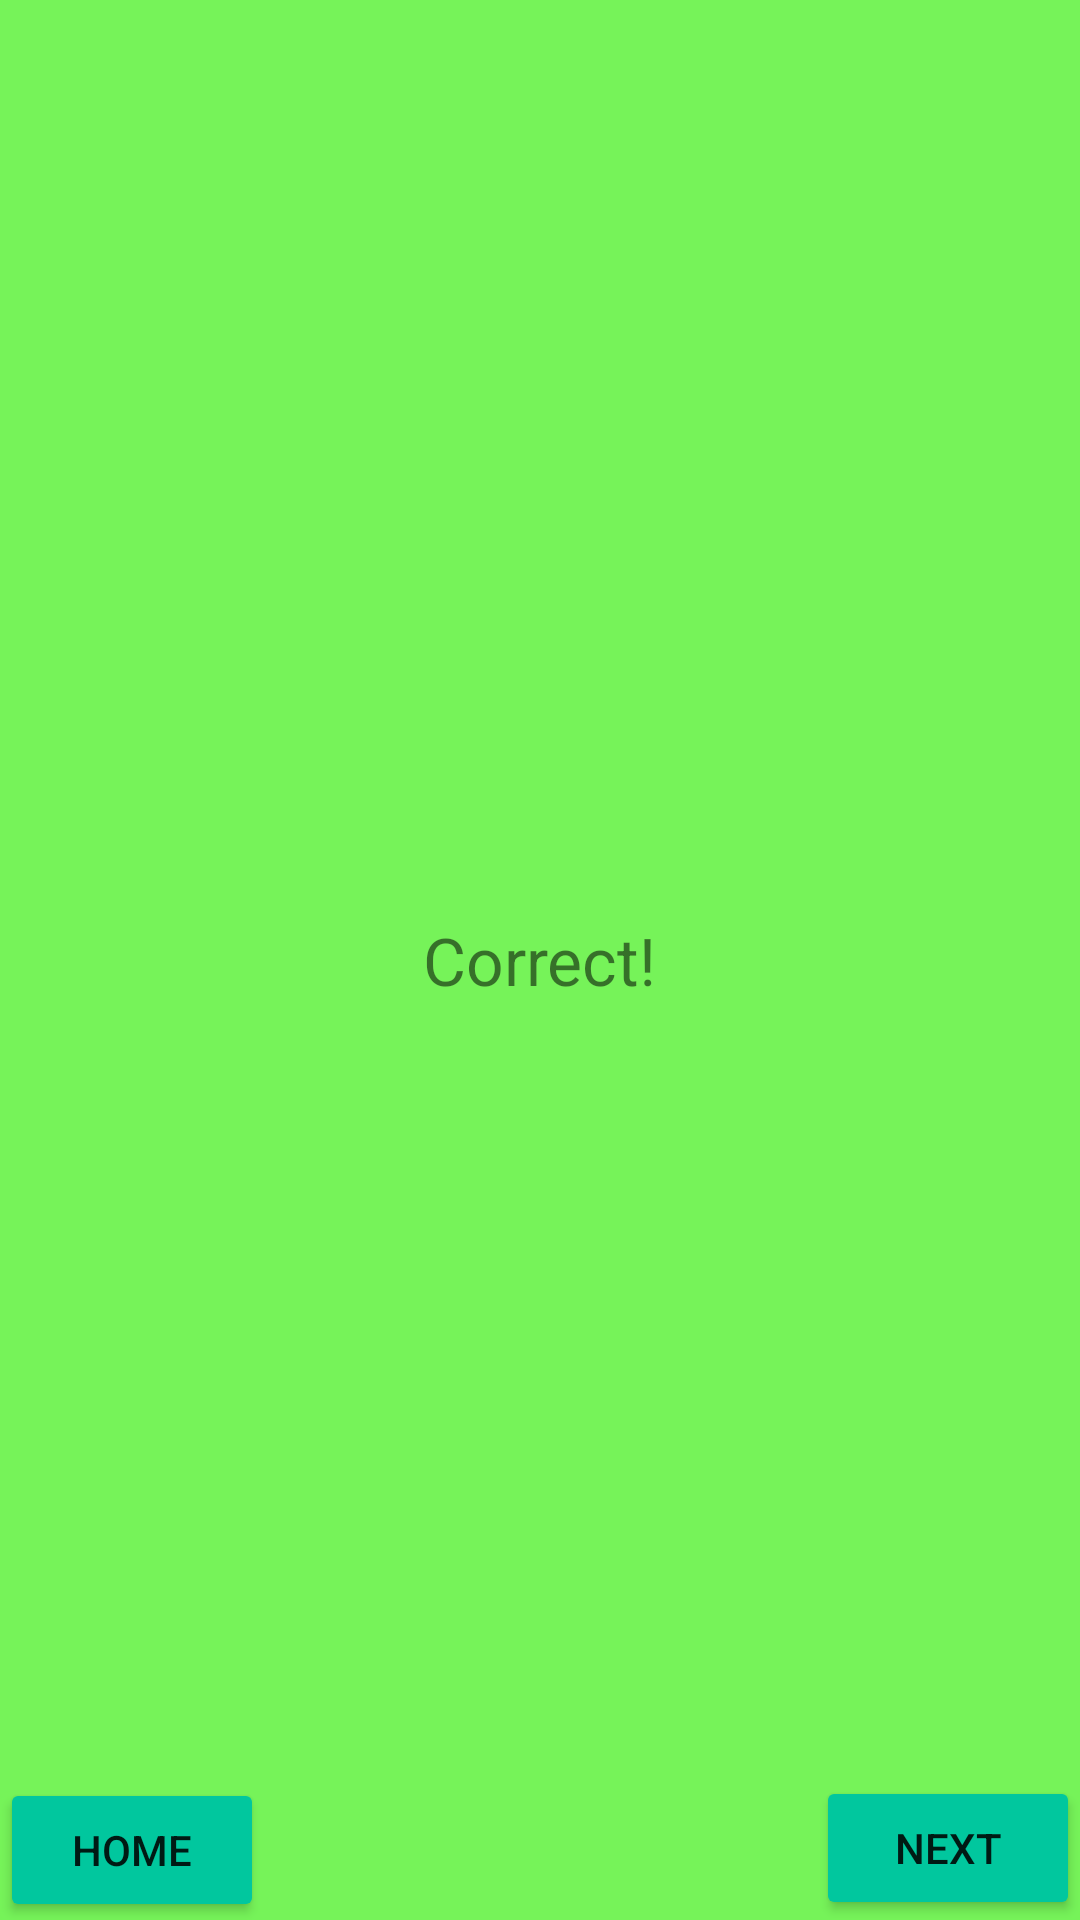

Write the Android layout XML for this screen, with the resource values it uses.
<!-- AndroidManifest.xml: application theme Theme.1022Memorization -->
<!-- res/layout/correct_popup.xml -->
<?xml version="1.0" encoding="utf-8"?>
<RelativeLayout xmlns:android="http://schemas.android.com/apk/res/android"
    android:layout_width="500px"
    android:layout_height="350px"
    android:background="#76F359">

    <TextView
        android:layout_width="wrap_content"
        android:layout_height="wrap_content"
        android:layout_centerInParent="true"
        android:layout_marginStart="30dp"
        android:layout_marginTop="30dp"
        android:layout_marginEnd="30dp"
        android:layout_marginBottom="30dp"
        android:text="Correct!"
        android:textSize="22sp" />

    <Button
        android:id="@+id/home"
        android:layout_width="wrap_content"
        android:layout_height="wrap_content"
        android:layout_alignParentBottom="true"
        android:layout_marginTop="-115dp"
        android:layout_marginBottom="-1dp"
        android:backgroundTint="@color/teal"
        android:text="Home" />

    <Button
        android:id="@+id/next"
        android:layout_width="wrap_content"
        android:layout_height="wrap_content"
        android:layout_alignParentEnd="true"
        android:layout_alignParentBottom="true"
        android:layout_marginTop="-115dp"
        android:layout_marginEnd="0dp"
        android:layout_marginBottom="0dp"
        android:backgroundTint="@color/teal"
        android:text="Next" />

</RelativeLayout>
<!-- resources referenced by this layout -->
<resources>
  <color name="teal">#01c79e</color>
  <style name="Theme.1022Memorization" parent="Theme.MaterialComponents.DayNight.NoActionBar">
          
          <item name="colorPrimary">@color/purple_500</item>
          <item name="colorPrimaryVariant">@color/purple_700</item>
          <item name="colorOnPrimary">@color/white</item>
          
          <item name="colorSecondary">@color/teal_200</item>
          <item name="colorSecondaryVariant">@color/teal_700</item>
          <item name="colorOnSecondary">@color/black</item>
          
          <item name="android:statusBarColor" tools:targetApi="l">?attr/colorPrimaryVariant</item>
          
      </style>
  <color name="purple_500">#FF6200EE</color>
  <color name="purple_700">#FF3700B3</color>
  <color name="white">#FFFFFFFF</color>
  <color name="teal_200">#FF03DAC5</color>
  <color name="teal_700">#FF018786</color>
  <color name="black">#FF000000</color>
</resources>
